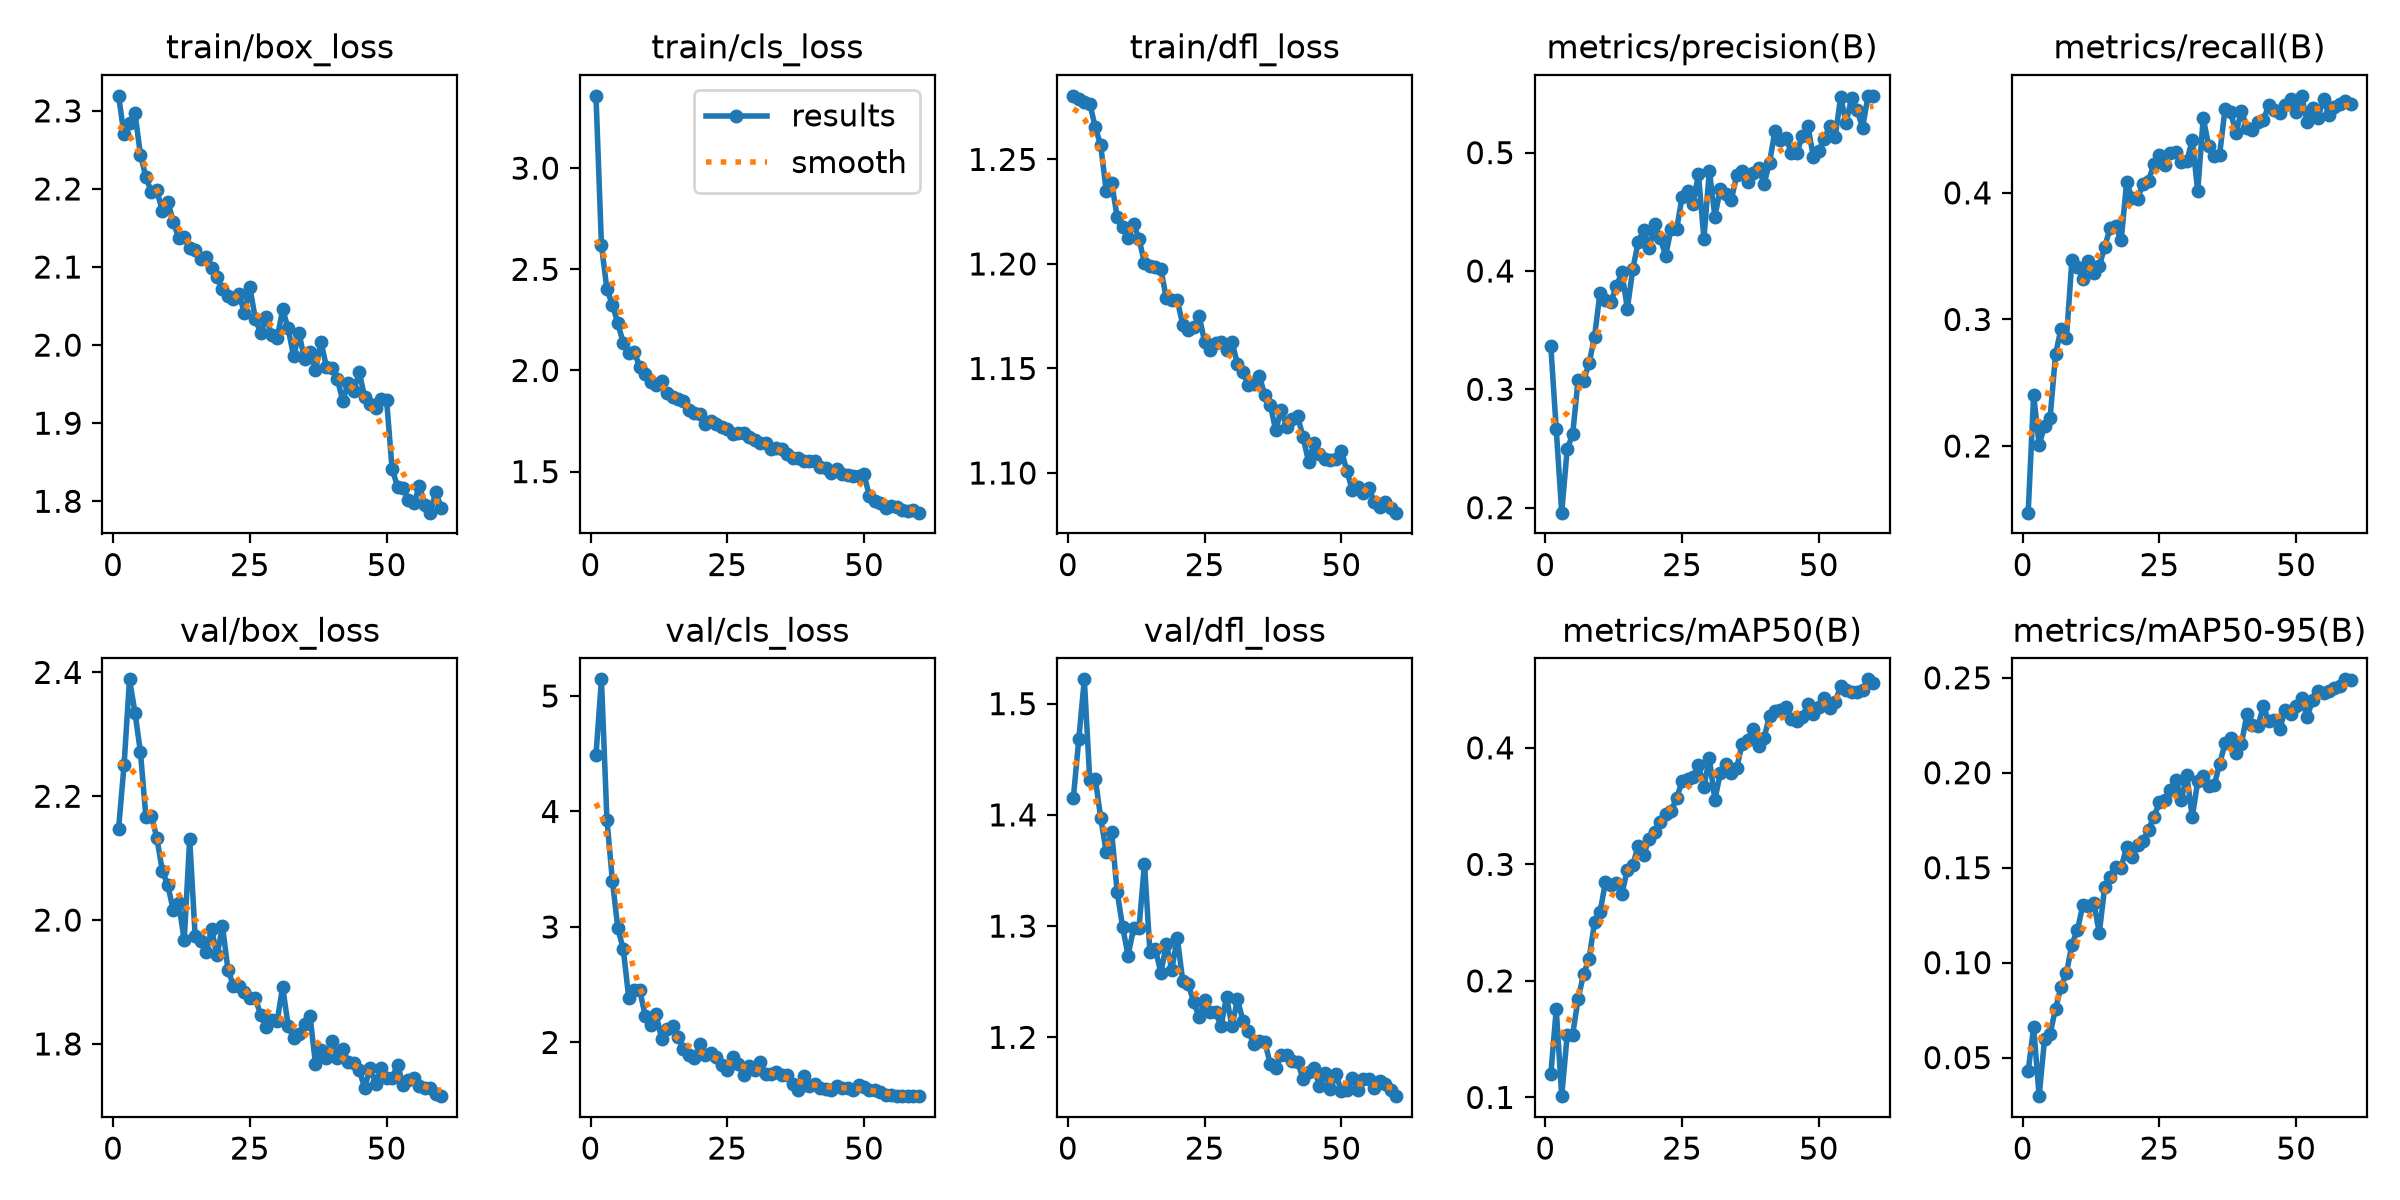

Source data for this figure (header and first rows):
epoch, time, train/box_loss, train/cls_loss, train/dfl_loss, metrics/precision(B), metrics/recall(B), metrics/mAP50(B), metrics/mAP50-95(B), val/box_loss, val/cls_loss, val/dfl_loss, lr/pg0, lr/pg1, lr/pg2
1, 55.41, 2.319, 3.357, 1.28, 0.337, 0.1474, 0.1197, 0.04289, 2.148, 4.489, 1.416, 0.000473, 0.000473, 0.000473
2, 87.6, 2.27, 2.619, 1.279, 0.2661, 0.2404, 0.1756, 0.06599, 2.25, 5.144, 1.469, 0.0009336, 0.0009336, 0.0009336
3, 119.4, 2.285, 2.401, 1.277, 0.1958, 0.201, 0.1011, 0.02968, 2.389, 3.93, 1.522, 0.001379, 0.001379, 0.001379
4, 151.3, 2.297, 2.325, 1.277, 0.2495, 0.2158, 0.1534, 0.05996, 2.335, 3.402, 1.431, 0.001358, 0.001358, 0.001358
5, 183.1, 2.244, 2.233, 1.265, 0.2618, 0.2219, 0.154, 0.06245, 2.271, 2.989, 1.432, 0.001335, 0.001335, 0.001335
6, 215.8, 2.215, 2.136, 1.257, 0.3083, 0.2723, 0.1846, 0.07567, 2.166, 2.805, 1.397, 0.001311, 0.001311, 0.001311
7, 247.7, 2.196, 2.087, 1.235, 0.3074, 0.2926, 0.2058, 0.08723, 2.168, 2.382, 1.367, 0.001288, 0.001288, 0.001288
8, 279.8, 2.198, 2.092, 1.239, 0.3219, 0.2852, 0.2189, 0.09453, 2.133, 2.456, 1.385, 0.001264, 0.001264, 0.001264
9, 312.1, 2.172, 2.017, 1.223, 0.3443, 0.3471, 0.2502, 0.1095, 2.079, 2.451, 1.331, 0.00124, 0.00124, 0.00124
10, 344.2, 2.184, 1.98, 1.217, 0.3817, 0.3416, 0.2591, 0.1172, 2.057, 2.231, 1.299, 0.001217, 0.001217, 0.001217
11, 376.1, 2.158, 1.943, 1.212, 0.3757, 0.3318, 0.2845, 0.1303, 2.016, 2.153, 1.273, 0.001193, 0.001193, 0.001193
12, 407.8, 2.137, 1.928, 1.219, 0.3739, 0.346, 0.2822, 0.1297, 2.027, 2.243, 1.298, 0.00117, 0.00117, 0.00117
13, 439.5, 2.139, 1.947, 1.212, 0.3872, 0.337, 0.2843, 0.1316, 1.967, 2.03, 1.298, 0.001146, 0.001146, 0.001146
14, 471.6, 2.124, 1.888, 1.2, 0.3989, 0.3421, 0.2746, 0.1156, 2.131, 2.118, 1.356, 0.001122, 0.001122, 0.001122
15, 503.3, 2.122, 1.87, 1.199, 0.3682, 0.3575, 0.2954, 0.1401, 1.974, 2.144, 1.276, 0.001099, 0.001099, 0.001099
16, 535.1, 2.11, 1.858, 1.199, 0.4017, 0.3725, 0.2998, 0.145, 1.967, 2.051, 1.279, 0.001075, 0.001075, 0.001075
17, 567.3, 2.112, 1.848, 1.197, 0.4247, 0.3736, 0.3158, 0.1504, 1.949, 1.945, 1.258, 0.001052, 0.001052, 0.001052
18, 599.3, 2.099, 1.807, 1.183, 0.4343, 0.3624, 0.3084, 0.1501, 1.985, 1.89, 1.284, 0.001028, 0.001028, 0.001028
19, 630.9, 2.087, 1.791, 1.183, 0.4191, 0.4086, 0.3221, 0.1609, 1.943, 1.868, 1.261, 0.001005, 0.001005, 0.001005
20, 662.7, 2.071, 1.784, 1.183, 0.4397, 0.3958, 0.3281, 0.1554, 1.99, 1.988, 1.29, 0.000981, 0.000981, 0.000981
21, 694.6, 2.063, 1.737, 1.171, 0.4282, 0.3953, 0.3364, 0.1621, 1.92, 1.889, 1.25, 0.0009574, 0.0009574, 0.0009574
22, 726.4, 2.059, 1.752, 1.169, 0.4128, 0.4072, 0.343, 0.1639, 1.894, 1.905, 1.248, 0.0009339, 0.0009339, 0.0009339
23, 758.3, 2.066, 1.735, 1.17, 0.4359, 0.4097, 0.3459, 0.1701, 1.893, 1.876, 1.232, 0.0009103, 0.0009103, 0.0009103
24, 790, 2.041, 1.72, 1.175, 0.4351, 0.4226, 0.3567, 0.1769, 1.884, 1.808, 1.218, 0.0008867, 0.0008867, 0.0008867
25, 823, 2.074, 1.709, 1.163, 0.4624, 0.4296, 0.3711, 0.1844, 1.874, 1.757, 1.233, 0.0008631, 0.0008631, 0.0008631
26, 854.9, 2.034, 1.687, 1.159, 0.4674, 0.4218, 0.3731, 0.1854, 1.874, 1.873, 1.223, 0.0008395, 0.0008395, 0.0008395
27, 886.6, 2.015, 1.691, 1.162, 0.4568, 0.4316, 0.3749, 0.1911, 1.847, 1.814, 1.223, 0.000816, 0.000816, 0.000816
28, 919.8, 2.036, 1.689, 1.163, 0.4816, 0.4323, 0.3849, 0.196, 1.827, 1.717, 1.21, 0.0007924, 0.0007924, 0.0007924
29, 951.5, 2.013, 1.67, 1.159, 0.4272, 0.4247, 0.3668, 0.1859, 1.839, 1.793, 1.237, 0.0007688, 0.0007688, 0.0007688
30, 982.7, 2.009, 1.658, 1.163, 0.4849, 0.4249, 0.3909, 0.1988, 1.837, 1.763, 1.21, 0.0007452, 0.0007452, 0.0007452
31, 1015, 2.046, 1.642, 1.152, 0.446, 0.442, 0.3555, 0.1767, 1.892, 1.83, 1.234, 0.0007216, 0.0007216, 0.0007216
32, 1046, 2.021, 1.644, 1.148, 0.4691, 0.4013, 0.3783, 0.1955, 1.83, 1.727, 1.215, 0.0006981, 0.0006981, 0.0006981
33, 1080, 1.986, 1.613, 1.142, 0.4654, 0.4592, 0.3861, 0.1985, 1.809, 1.728, 1.205, 0.0006745, 0.0006745, 0.0006745
34, 1111, 2.015, 1.619, 1.142, 0.46, 0.4373, 0.3781, 0.1932, 1.816, 1.746, 1.194, 0.0006509, 0.0006509, 0.0006509
35, 1143, 1.982, 1.61, 1.146, 0.4809, 0.4291, 0.3828, 0.1933, 1.832, 1.715, 1.197, 0.0006273, 0.0006273, 0.0006273
36, 1175, 1.991, 1.586, 1.137, 0.4844, 0.4303, 0.4037, 0.2046, 1.845, 1.716, 1.196, 0.0006038, 0.0006038, 0.0006038
37, 1206, 1.968, 1.569, 1.133, 0.4749, 0.4666, 0.4066, 0.2155, 1.768, 1.636, 1.176, 0.0005802, 0.0005802, 0.0005802
38, 1239, 2.004, 1.568, 1.12, 0.4829, 0.4641, 0.4163, 0.2182, 1.791, 1.59, 1.173, 0.0005566, 0.0005566, 0.0005566
39, 1271, 1.972, 1.553, 1.13, 0.487, 0.4475, 0.4013, 0.2106, 1.777, 1.708, 1.184, 0.000533, 0.000533, 0.000533
40, 1303, 1.971, 1.55, 1.122, 0.4735, 0.4649, 0.4085, 0.2153, 1.805, 1.624, 1.184, 0.0005094, 0.0005094, 0.0005094
41, 1334, 1.956, 1.555, 1.126, 0.4917, 0.4512, 0.4277, 0.2309, 1.778, 1.638, 1.179, 0.0004859, 0.0004859, 0.0004859
42, 1365, 1.929, 1.521, 1.127, 0.5187, 0.4495, 0.432, 0.2252, 1.792, 1.604, 1.178, 0.0004623, 0.0004623, 0.0004623
43, 1397, 1.952, 1.518, 1.117, 0.5105, 0.456, 0.4323, 0.2246, 1.771, 1.6, 1.163, 0.0004387, 0.0004387, 0.0004387
44, 1429, 1.941, 1.495, 1.105, 0.5123, 0.4577, 0.4352, 0.2349, 1.769, 1.592, 1.169, 0.0004151, 0.0004151, 0.0004151
45, 1461, 1.966, 1.515, 1.114, 0.5, 0.4693, 0.4247, 0.2271, 1.757, 1.626, 1.173, 0.0003915, 0.0003915, 0.0003915
46, 1493, 1.933, 1.489, 1.109, 0.4997, 0.4651, 0.4234, 0.228, 1.729, 1.601, 1.157, 0.000368, 0.000368, 0.000368
47, 1524, 1.925, 1.485, 1.107, 0.5144, 0.4633, 0.4266, 0.223, 1.761, 1.608, 1.168, 0.0003444, 0.0003444, 0.0003444
48, 1555, 1.919, 1.478, 1.106, 0.5227, 0.4692, 0.4373, 0.2332, 1.736, 1.59, 1.153, 0.0003208, 0.0003208, 0.0003208
49, 1587, 1.93, 1.477, 1.107, 0.4967, 0.4738, 0.4293, 0.2311, 1.762, 1.63, 1.167, 0.0002972, 0.0002972, 0.0002972
50, 1618, 1.93, 1.486, 1.111, 0.5014, 0.4642, 0.4351, 0.235, 1.745, 1.614, 1.152, 0.0002737, 0.0002737, 0.0002737
51, 1663, 1.842, 1.379, 1.101, 0.5117, 0.4767, 0.4428, 0.2394, 1.744, 1.585, 1.152, 0.0002501, 0.0002501, 0.0002501
52, 1693, 1.819, 1.356, 1.092, 0.5223, 0.4562, 0.434, 0.2292, 1.767, 1.584, 1.163, 0.0002265, 0.0002265, 0.0002265
53, 1722, 1.817, 1.346, 1.093, 0.5134, 0.4668, 0.4391, 0.2384, 1.734, 1.569, 1.153, 0.0002029, 0.0002029, 0.0002029
54, 1752, 1.802, 1.321, 1.09, 0.5469, 0.4592, 0.4532, 0.2433, 1.742, 1.541, 1.163, 0.0001793, 0.0001793, 0.0001793
55, 1782, 1.798, 1.329, 1.093, 0.5253, 0.4745, 0.4494, 0.2419, 1.745, 1.544, 1.162, 0.0001558, 0.0001558, 0.0001558
56, 1812, 1.82, 1.325, 1.086, 0.5463, 0.4614, 0.4478, 0.243, 1.732, 1.54, 1.154, 0.0001322, 0.0001322, 0.0001322
57, 1842, 1.796, 1.31, 1.084, 0.5362, 0.4678, 0.4483, 0.2448, 1.729, 1.535, 1.161, 0.0001086, 0.0001086, 0.0001086
58, 1871, 1.785, 1.305, 1.086, 0.5208, 0.4699, 0.4496, 0.2458, 1.729, 1.537, 1.158, 8.50255e-05, 8.50255e-05, 8.50255e-05
59, 1901, 1.812, 1.312, 1.083, 0.5477, 0.4728, 0.4588, 0.2492, 1.72, 1.54, 1.153, 6.1447e-05, 6.1447e-05, 6.1447e-05
60, 1931, 1.791, 1.297, 1.081, 0.548, 0.47, 0.4555, 0.2487, 1.716, 1.536, 1.147, 3.78685e-05, 3.78685e-05, 3.78685e-05
